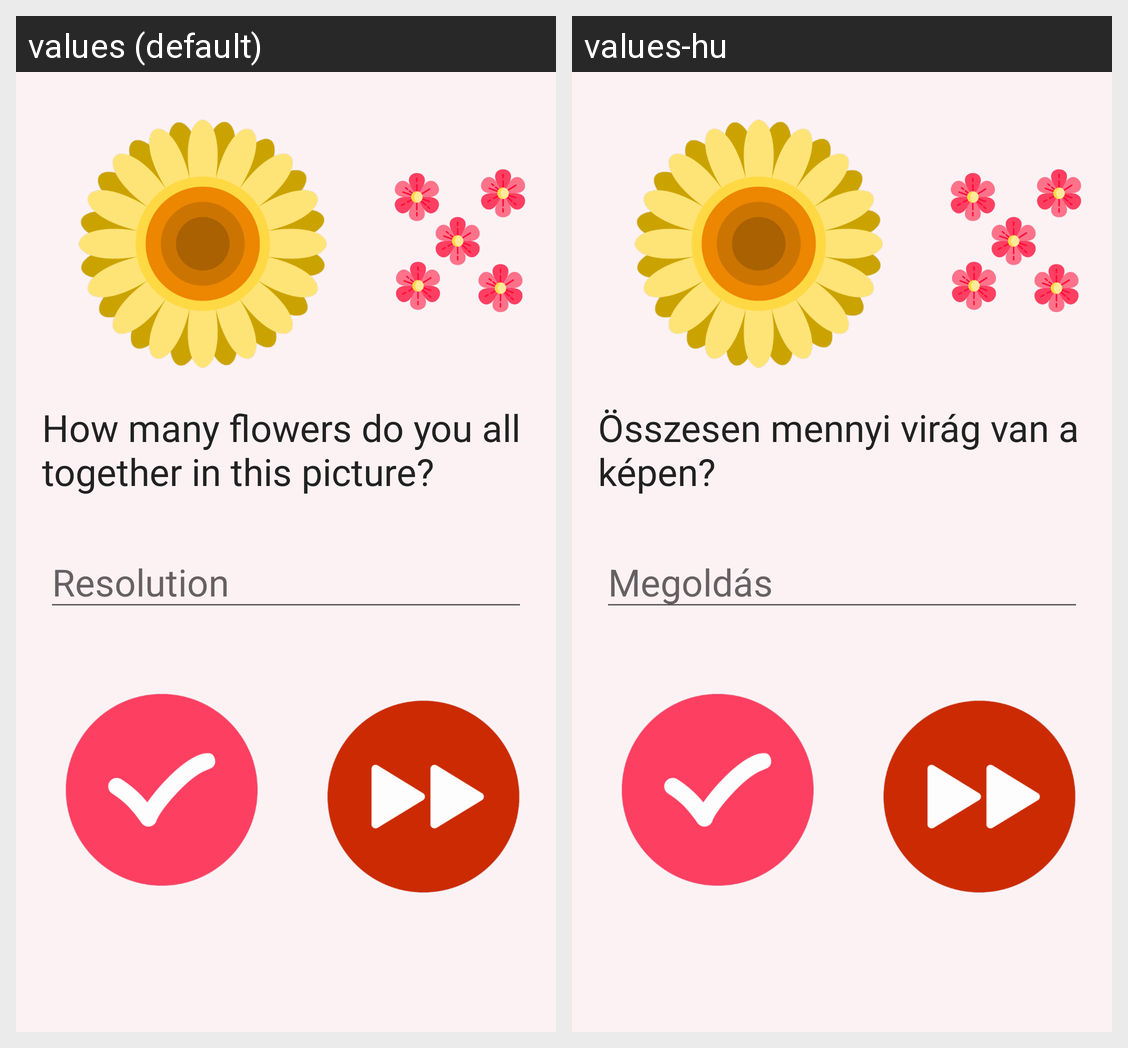

This grid shows one Android layout under two languages. Give, for every string resource on the screen, its name, the default text and each shown locale's text.
Android screen res/layout/edit_text.xml rendered under 2 locales, left to right: values (default), values-hu. Device: Nexus 5 (rendered at 1080×1920; each locale shown at half size, 540×960, under a caption strip naming it); theme AppTheme.
Strings drawn on this screen, with the default value and each locale's value (text and hints the layout hard-codes, and strings that could not be matched under every locale, appear in the picture but are not listed):

question3
  values: How many flowers do you all together in this picture?
  values-hu: Összesen mennyi virág van a képen?

hint
  values: Resolution
  values-hu: Megoldás
